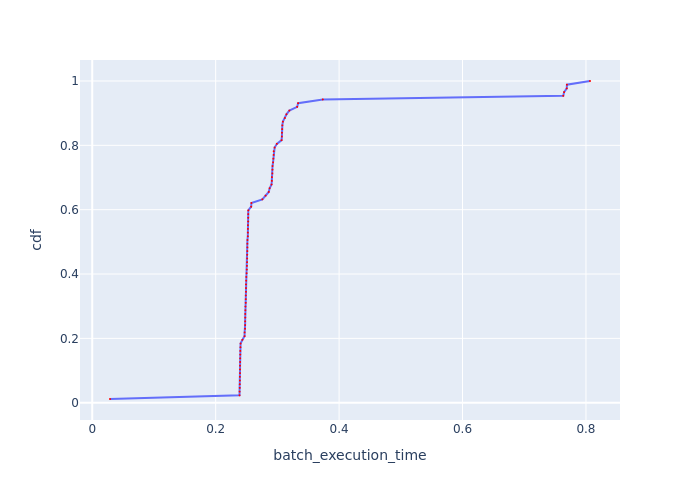

Source data for this figure (header and first rows):
Batch Id, batch_execution_time, cdf
5, 0.02878, 0.01149
48, 0.2386, 0.02299
81, 0.2387, 0.03448
84, 0.239, 0.04598
82, 0.2391, 0.05747
49, 0.2392, 0.06897
50, 0.2392, 0.08046
83, 0.2395, 0.09195
75, 0.2395, 0.1034
78, 0.2395, 0.1149
77, 0.2396, 0.1264
85, 0.2397, 0.1379
80, 0.2398, 0.1494
76, 0.2399, 0.1609
79, 0.2401, 0.1724
51, 0.2404, 0.1839
86, 0.2433, 0.1954
60, 0.2468, 0.2069
61, 0.2469, 0.2184
63, 0.2476, 0.2299
47, 0.2477, 0.2414
62, 0.2477, 0.2529
56, 0.2479, 0.2644
65, 0.2479, 0.2759
64, 0.2482, 0.2874
57, 0.2483, 0.2989
58, 0.2487, 0.3103
66, 0.2488, 0.3218
73, 0.2488, 0.3333
59, 0.2492, 0.3448
37, 0.2492, 0.3563
55, 0.2492, 0.3678
36, 0.2494, 0.3793
69, 0.2496, 0.3908
54, 0.2502, 0.4023
68, 0.2504, 0.4138
67, 0.2507, 0.4253
72, 0.2509, 0.4368
70, 0.251, 0.4483
35, 0.2511, 0.4598
53, 0.2513, 0.4713
71, 0.2514, 0.4828
43, 0.2514, 0.4943
34, 0.2515, 0.5057
40, 0.2521, 0.5172
44, 0.2522, 0.5287
46, 0.2522, 0.5402
41, 0.2523, 0.5517
42, 0.2527, 0.5632
39, 0.2527, 0.5747
45, 0.2528, 0.5862
74, 0.2529, 0.5977
7, 0.2575, 0.6092
6, 0.2579, 0.6207
33, 0.2756, 0.6322
38, 0.2808, 0.6437
52, 0.286, 0.6552
8, 0.2875, 0.6667
9, 0.2905, 0.6782
20, 0.291, 0.6897
... 27 more rows
